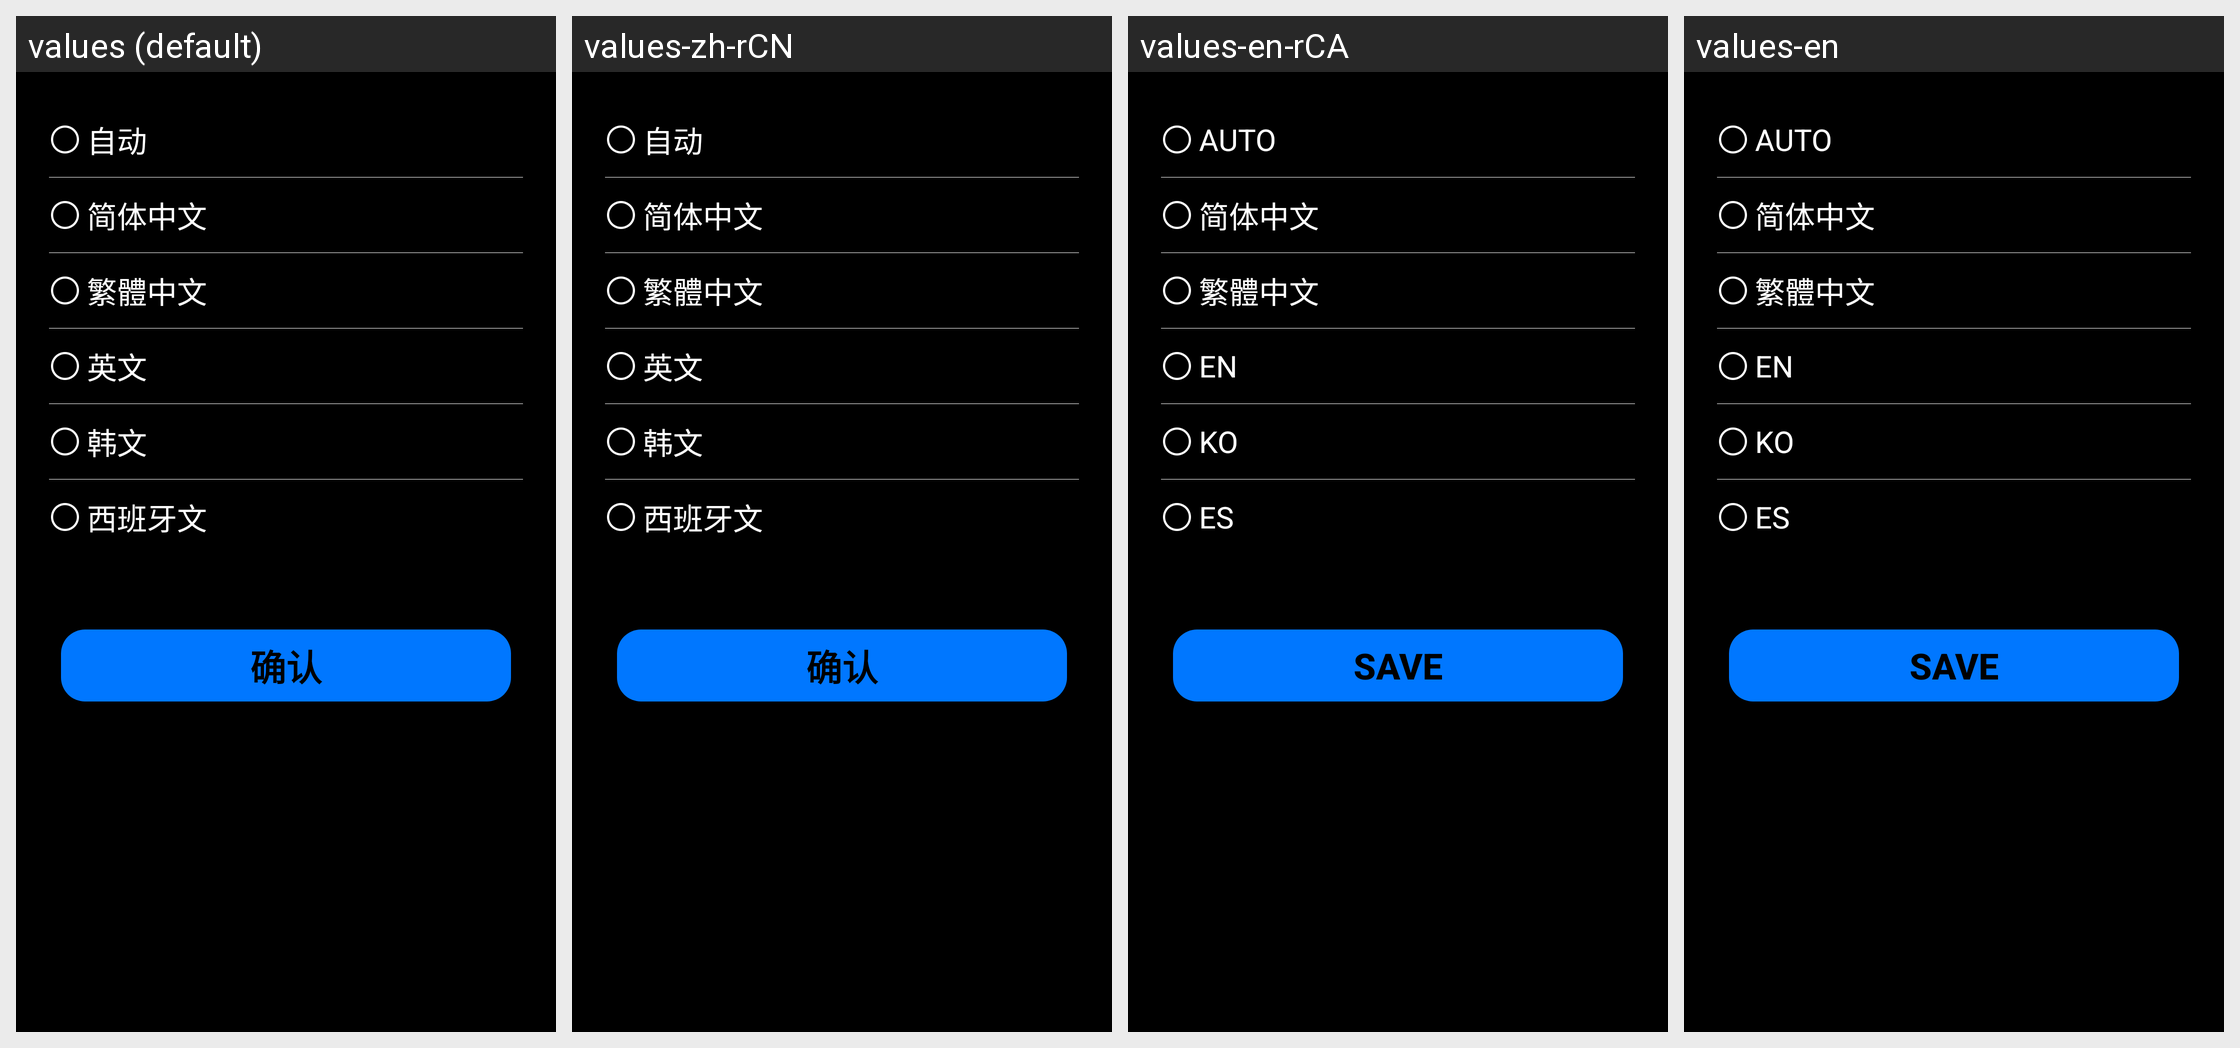

The same Android screen rendered under several of its app's locales, left to right. List the strings drawn on it with the default value and each locale's translation.
Android screen res/layout/f_language.xml rendered under 4 locales, left to right: values (default), values-zh-rCN, values-en-rCA, values-en. Device: Nexus 5 (rendered at 1080×1920; each locale shown at half size, 540×960, under a caption strip naming it); theme AppTheme.
Other locales in the repository, not shown: values-ko-rKR.
Strings drawn on this screen, with the default value and each locale's value (text and hints the layout hard-codes, and strings that could not be matched under every locale, appear in the picture but are not listed):

language_auto
  values: 自动
  values-zh-rCN: 自动
  values-en-rCA: AUTO
  values-en: AUTO

language_cn
  values: 简体中文
  values-zh-rCN: 简体中文
  values-en-rCA: 简体中文
  values-en: 简体中文

language_traditional
  values: 繁體中文
  values-zh-rCN: 繁體中文
  values-en-rCA: 繁體中文
  values-en: 繁體中文

language_en
  values: 英文
  values-zh-rCN: 英文
  values-en-rCA: EN
  values-en: EN

language_ko
  values: 韩文
  values-zh-rCN: 韩文
  values-en-rCA: KO
  values-en: KO

language_es
  values: 西班牙文
  values-zh-rCN: 西班牙文
  values-en-rCA: ES
  values-en: ES
